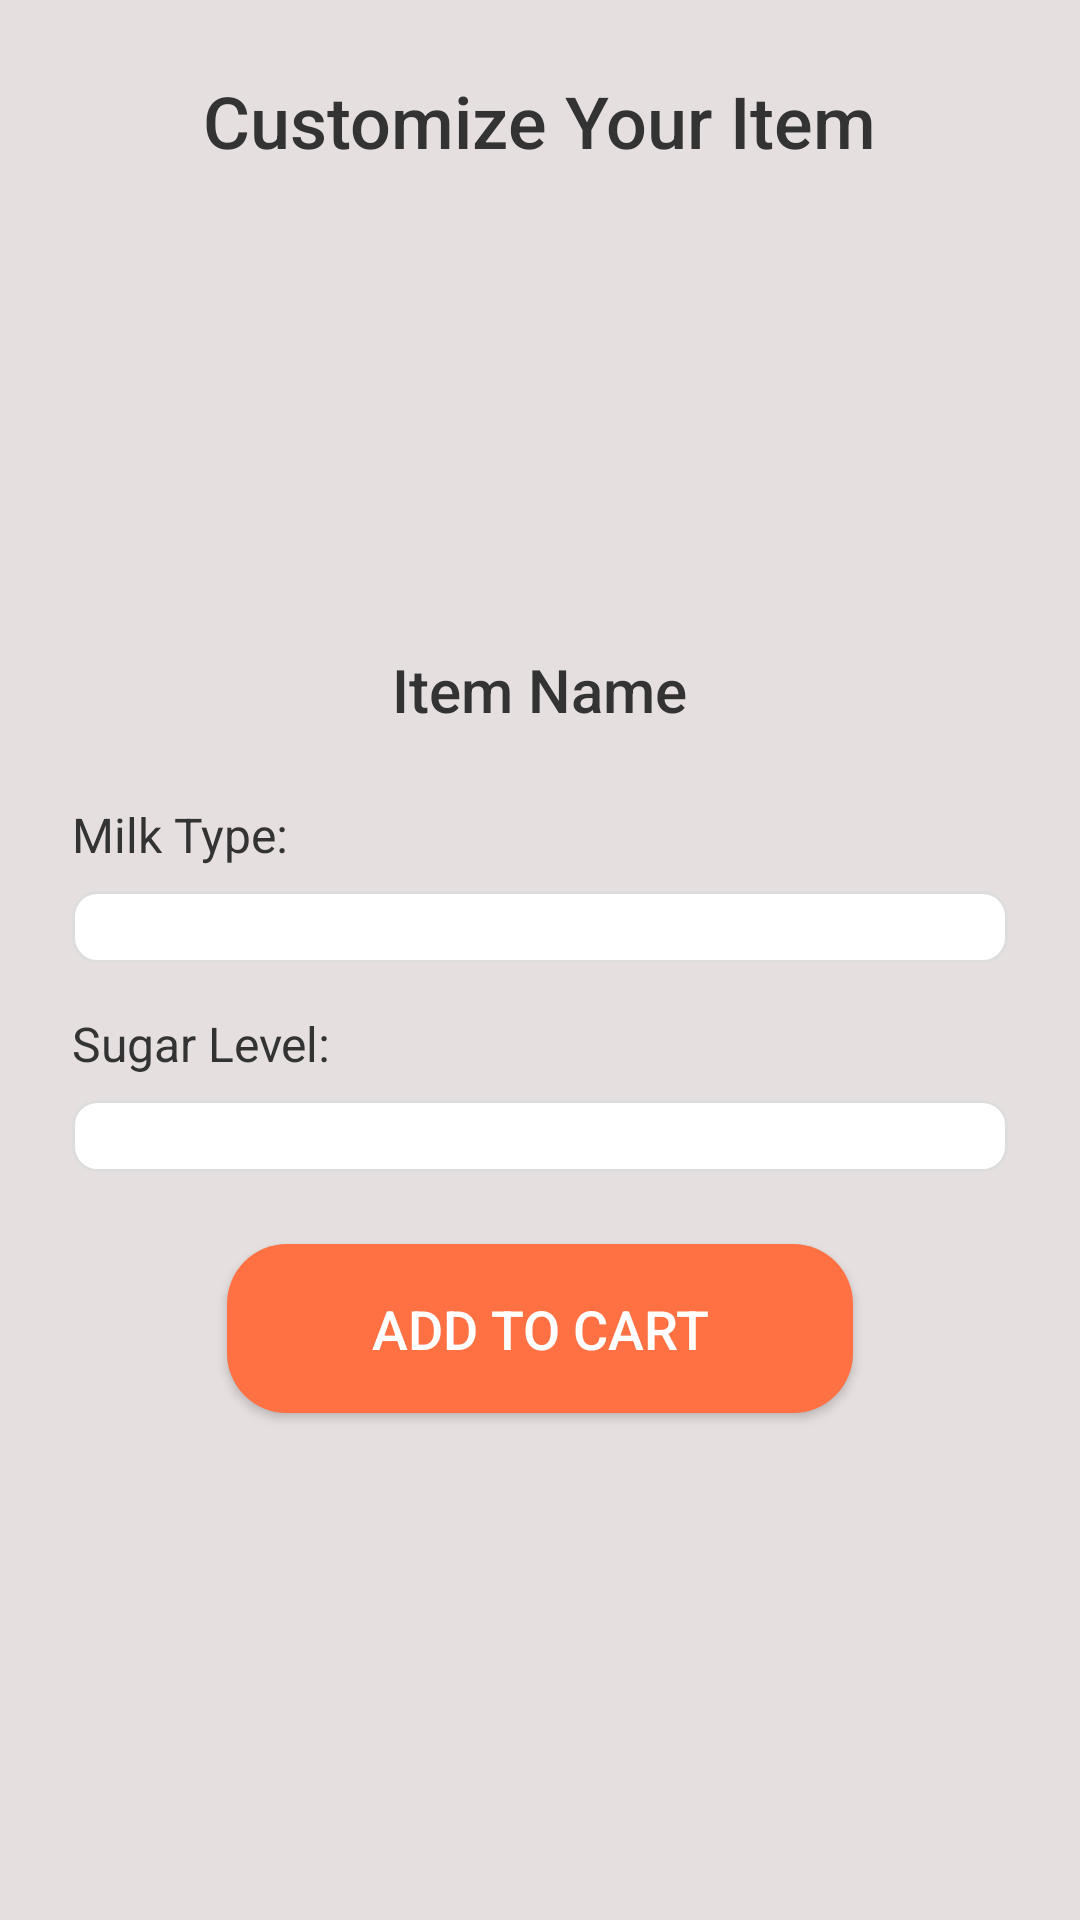

Android layout source for this screen:
<!-- AndroidManifest.xml: application theme AppTheme -->
<!-- res/layout/customize_item_activity.xml -->
<?xml version="1.0" encoding="utf-8"?>
<LinearLayout xmlns:android="http://schemas.android.com/apk/res/android"
    android:layout_width="match_parent"
    android:layout_height="match_parent"
    android:orientation="vertical"
    android:padding="24dp"
    >

    <TextView
        android:id="@+id/customizeItemTitle"
        android:layout_width="wrap_content"
        android:layout_height="wrap_content"
        android:text="@string/customize_item_title"

        android:textColor="#333333"
        style="@style/PageTitleTextStyle"

        android:layout_marginBottom="24dp"
        android:layout_gravity="center_horizontal"/>

    <ImageView
        android:id="@+id/itemImageCustomize"
        android:layout_width="120dp"
        android:layout_height="120dp"
        android:scaleType="centerCrop"
        android:src="@drawable/placeholder"
        android:layout_gravity="center_horizontal"
        android:layout_marginBottom="16dp"/>

    <TextView
        android:id="@+id/itemNameCustomize"
        android:layout_width="wrap_content"
        android:layout_height="wrap_content"
        android:text="@string/item_name"
        android:textSize="20sp"
        android:textColor="#333333"
        android:fontFamily="sans-serif-medium"
        android:layout_gravity="center_horizontal"
        android:layout_marginBottom="24dp"/>

    <TextView
        android:layout_width="wrap_content"
        android:layout_height="wrap_content"
        android:text="@string/milk_type"
        android:textSize="16sp"
        android:textColor="#333333"
        android:layout_marginBottom="8dp"/>

    <Spinner
        android:id="@+id/milkSpinner"
        android:layout_width="match_parent"
        android:layout_height="wrap_content"
        android:layout_marginBottom="16dp"
        android:background="@drawable/rounded_spinner"
        android:padding="12dp"/>

    <TextView
        android:layout_width="wrap_content"
        android:layout_height="wrap_content"
        android:text="@string/sugar_level"
        android:textSize="16sp"
        android:textColor="#333333"
        android:layout_marginBottom="8dp"/>

    <Spinner
        android:id="@+id/sugarSpinner"
        android:layout_width="match_parent"
        android:layout_height="wrap_content"
        android:layout_marginBottom="24dp"
        android:background="@drawable/rounded_spinner"
        android:padding="12dp"/>

    <Button
        android:id="@+id/customizeAddToCartButton"
        android:layout_width="wrap_content"
        android:layout_height="wrap_content"
        android:text="@string/add_to_cart"
        android:textSize="18sp"
        android:paddingStart="48dp"
        android:paddingEnd="48dp"
        android:paddingTop="16dp"
        android:paddingBottom="16dp"
        android:textColor="#FFFFFF"
        android:background="@drawable/rounded_button_small"
        android:layout_gravity="center_horizontal"/>

</LinearLayout>
<!-- resources referenced by this layout -->
<resources>
  <!-- drawable rounded_button_small (drawable) -->
  <?xml version="1.0" encoding="utf-8"?>
  <shape xmlns:android="http://schemas.android.com/apk/res/android"
      android:shape="rectangle">
      <solid android:color="#FF7043"/> <corners android:radius="20dp"/> </shape>
  <!-- drawable rounded_spinner (drawable) -->
  <?xml version="1.0" encoding="utf-8"?>
  <shape xmlns:android="http://schemas.android.com/apk/res/android"
      android:shape="rectangle">
      <solid android:color="@color/white"/>
      <corners android:radius="8dp"/>
      <stroke android:color="#DDDDDD" android:width="1dp"/>
  </shape>
  <string name="add_to_cart">Add to Cart</string>
  <string name="customize_item_title">Customize Your Item</string>
  <string name="item_name">Item Name</string>
  <string name="milk_type">Milk Type:</string>
  <string name="sugar_level">Sugar Level:</string>
  <style name="PageTitleTextStyle">
          <item name="android:textSize">24sp</item>
          <item name="android:textColor">@color/titleTextColor</item>
          <item name="android:fontFamily">sans-serif-medium</item>
          <item name="android:layout_gravity">center_horizontal</item>
          <item name="android:layout_marginBottom">16dp</item>
      </style>
  <style name="AppTheme" parent="Theme.AppCompat.Light.NoActionBar">
          <item name="colorPrimary">@color/colorPrimary</item>
          <item name="colorPrimaryDark">@color/colorPrimaryDark</item>
          <item name="colorAccent">@color/colorAccent</item>
  
          <item name="android:windowBackground">@color/background_color</item>
  
          <item name="android:textColorPrimary">@color/text_primary</item>
          <item name="android:textColorSecondary">@color/text_secondary</item>
      </style>
  <color name="white">#FFFFFFFF</color>
  <color name="titleTextColor">#2C3E50</color>
  <color name="colorPrimary">#4CAF50</color>
  <color name="colorPrimaryDark">#388E3C</color>
  <color name="colorAccent">#8BC34A</color>
  <color name="background_color">#E6DFDF</color>
  <color name="text_primary">#212121</color>
  <color name="text_secondary">#757575</color>
</resources>
